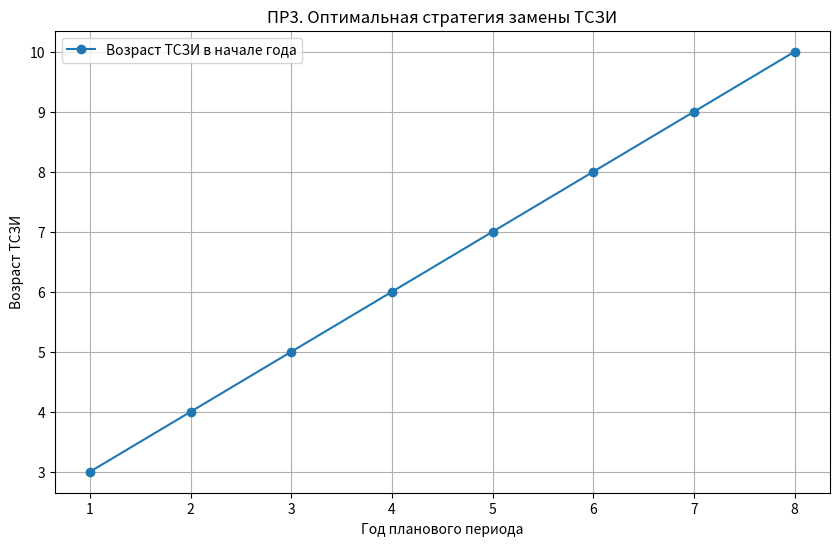
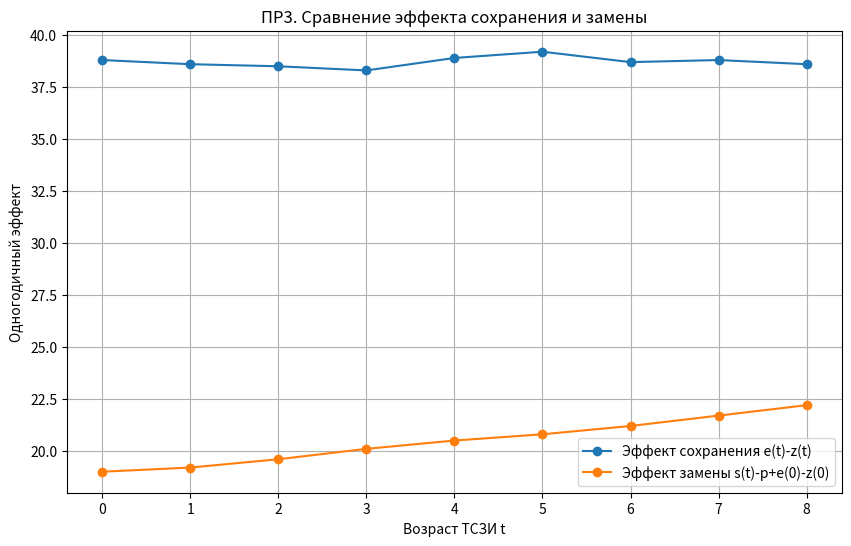

Python code for these plots, in order:
# -*- coding: utf-8 -*-

import os
import matplotlib.pyplot as plt

OUT_DIR = "pr3_output"
os.makedirs(OUT_DIR, exist_ok=True)


def solve_replacement(p, t0, n, e, s, z):
    """
    Задача о замене ТСЗИ.

    На каждом году выбираем:
    - сохранить;
    - заменить.

    При равенстве эффектов выбираем сохранение, как в методичке.
    """
    max_t = len(e) - 1
    # Нужно хранить возраста до max_t. Если возраст выйдет за таблицу,
    # считаем, что дальше используются значения последнего доступного возраста.
    def val(arr, t):
        return arr[min(t, max_t)]

    g = [[0] * (max_t + n + 2) for _ in range(n + 1)]
    decision = [[""] * (max_t + n + 2) for _ in range(n + 1)]

    for i in range(1, n + 1):
        for t in range(max_t + n + 1):
            keep_effect = val(e, t) - val(z, t) + g[i - 1][t + 1]
            replace_effect = val(s, t) - p + val(e, 0) - val(z, 0) + g[i - 1][1]
            if keep_effect >= replace_effect:
                g[i][t] = keep_effect
                decision[i][t] = "сохранить"
            else:
                g[i][t] = replace_effect
                decision[i][t] = "заменить"

    # Прямой ход
    sequence = []
    ages = []
    t = t0
    for year in range(1, n + 1):
        remaining = n - year + 1
        d = decision[remaining][t]
        sequence.append(d)
        ages.append(t)
        if d == "сохранить":
            t += 1
        else:
            t = 1

    F_star = g[n][t0]
    return g, decision, sequence, ages, F_star


def main():
    print("Практическая работа №3. Вариант 32")
    print("Задача о замене средства защиты информации.")

    p = 30
    t0 = 3
    n = 8
    t_values = list(range(9))
    e = [51.0, 49.0, 47.3, 45.6, 45.1, 44.5, 43.2, 42.6, 41.8]
    s = [10.2, 10.4, 10.8, 11.3, 11.7, 12.0, 12.4, 12.9, 13.4]
    z = [12.2, 10.4, 8.8, 7.3, 6.2, 5.3, 4.5, 3.8, 3.2]

    print("\nИсходные данные:")
    print(f"p={p}, t0={t0}, n={n}")
    print(f"t={t_values}")
    print(f"e(t)={e}")
    print(f"s(t)={s}")
    print(f"z(t)={z}")

    g, decision, sequence, ages, F_star = solve_replacement(p, t0, n, e, s, z)

    print("\nТаблица обратного хода g_i(t):")
    header = "i/t".rjust(5) + "".join([f"{t:>10}" for t in t_values])
    print(header)
    print("-" * len(header))
    for i in range(1, n + 1):
        line = f"g{i}".rjust(5)
        for t in t_values:
            line += f"{g[i][t]:>10.2f}"
        print(line)

    print("\nТаблица решений для g_i(t):")
    print(header)
    print("-" * len(header))
    for i in range(1, n + 1):
        line = f"g{i}".rjust(5)
        for t in t_values:
            line += f"{decision[i][t][:4]:>10}"
        print(line)

    print("\nПрямой ход:")
    for year, (age, d) in enumerate(zip(ages, sequence), 1):
        print(f"Год {year}: возраст ТСЗИ t={age}, решение: {d}")

    print(f"\nМаксимальное значение ЦФ F* = {F_star:.2f}")

    E_avg = F_star / n
    print(f"Среднегодовой эффект E = F*/n = {F_star:.2f}/{n} = {E_avg:.4f}")

    # Расчёт эффективности по формуле методички:
    # Eff = F* / (p0 + sum(p_k) + sum(z(t_m)) - sum(s(t_k)))
    # p0 принимаем равным цене нового ТСЗИ p.
    p0 = p
    purchase_sum = 0
    service_sum = 0
    residual_sum = 0

    for age, d in zip(ages, sequence):
        if d == "заменить":
            purchase_sum += p
            residual_sum += s[min(age, len(s) - 1)]
            service_sum += z[0]
        else:
            service_sum += z[min(age, len(z) - 1)]

    total_cost = p0 + purchase_sum + service_sum - residual_sum
    Eff = F_star / total_cost

    print("\nРасчёт эффективности применения ТСЗИ:")
    print(f"p0 = {p0}")
    print(f"Сумма покупок новых ТСЗИ = {purchase_sum:.2f}")
    print(f"Сумма эксплуатационных затрат = {service_sum:.2f}")
    print(f"Сумма остаточной стоимости проданных ТСЗИ = {residual_sum:.2f}")
    print(f"Итого затрат = {total_cost:.2f}")
    print(f"Eff = F*/затраты = {F_star:.2f}/{total_cost:.2f} = {Eff:.4f}")

    years = list(range(1, n + 1))
    plt.figure(figsize=(10, 6))
    plt.plot(years, ages, marker="o", label="Возраст ТСЗИ в начале года")
    replacement_years = [year for year, d in zip(years, sequence) if d == "заменить"]
    replacement_ages = [ages[year - 1] for year in replacement_years]
    if replacement_years:
        plt.scatter(replacement_years, replacement_ages, s=80, label="Замена")
    plt.title("ПР3. Оптимальная стратегия замены ТСЗИ")
    plt.xlabel("Год планового периода")
    plt.ylabel("Возраст ТСЗИ")
    plt.xticks(years)
    plt.grid(True)
    plt.legend()
    path1 = os.path.join(OUT_DIR, "pr3_replacement_strategy.png")
    plt.savefig(path1, dpi=160, bbox_inches="tight")
    plt.close()

    plt.figure(figsize=(10, 6))
    plt.plot(t_values, [e[i] - z[i] for i in t_values], marker="o", label="Эффект сохранения e(t)-z(t)")
    plt.plot(t_values, [s[i] - p + e[0] - z[0] for i in t_values], marker="o", label="Эффект замены s(t)-p+e(0)-z(0)")
    plt.title("ПР3. Сравнение эффекта сохранения и замены")
    plt.xlabel("Возраст ТСЗИ t")
    plt.ylabel("Одногодичный эффект")
    plt.grid(True)
    plt.legend()
    path2 = os.path.join(OUT_DIR, "pr3_keep_vs_replace.png")
    plt.savefig(path2, dpi=160, bbox_inches="tight")
    plt.close()

    print("\nГрафики сохранены:")
    print(path1)
    print(path2)

    print("\nВывод:")
    print("Последовательность решений показывает годы, в которых выгодно заменить ТСЗИ.")
    print("Эффективность рассчитана с учётом цены исходного средства, покупок новых, обслуживания и остаточной стоимости.")


if __name__ == "__main__":
    main()
